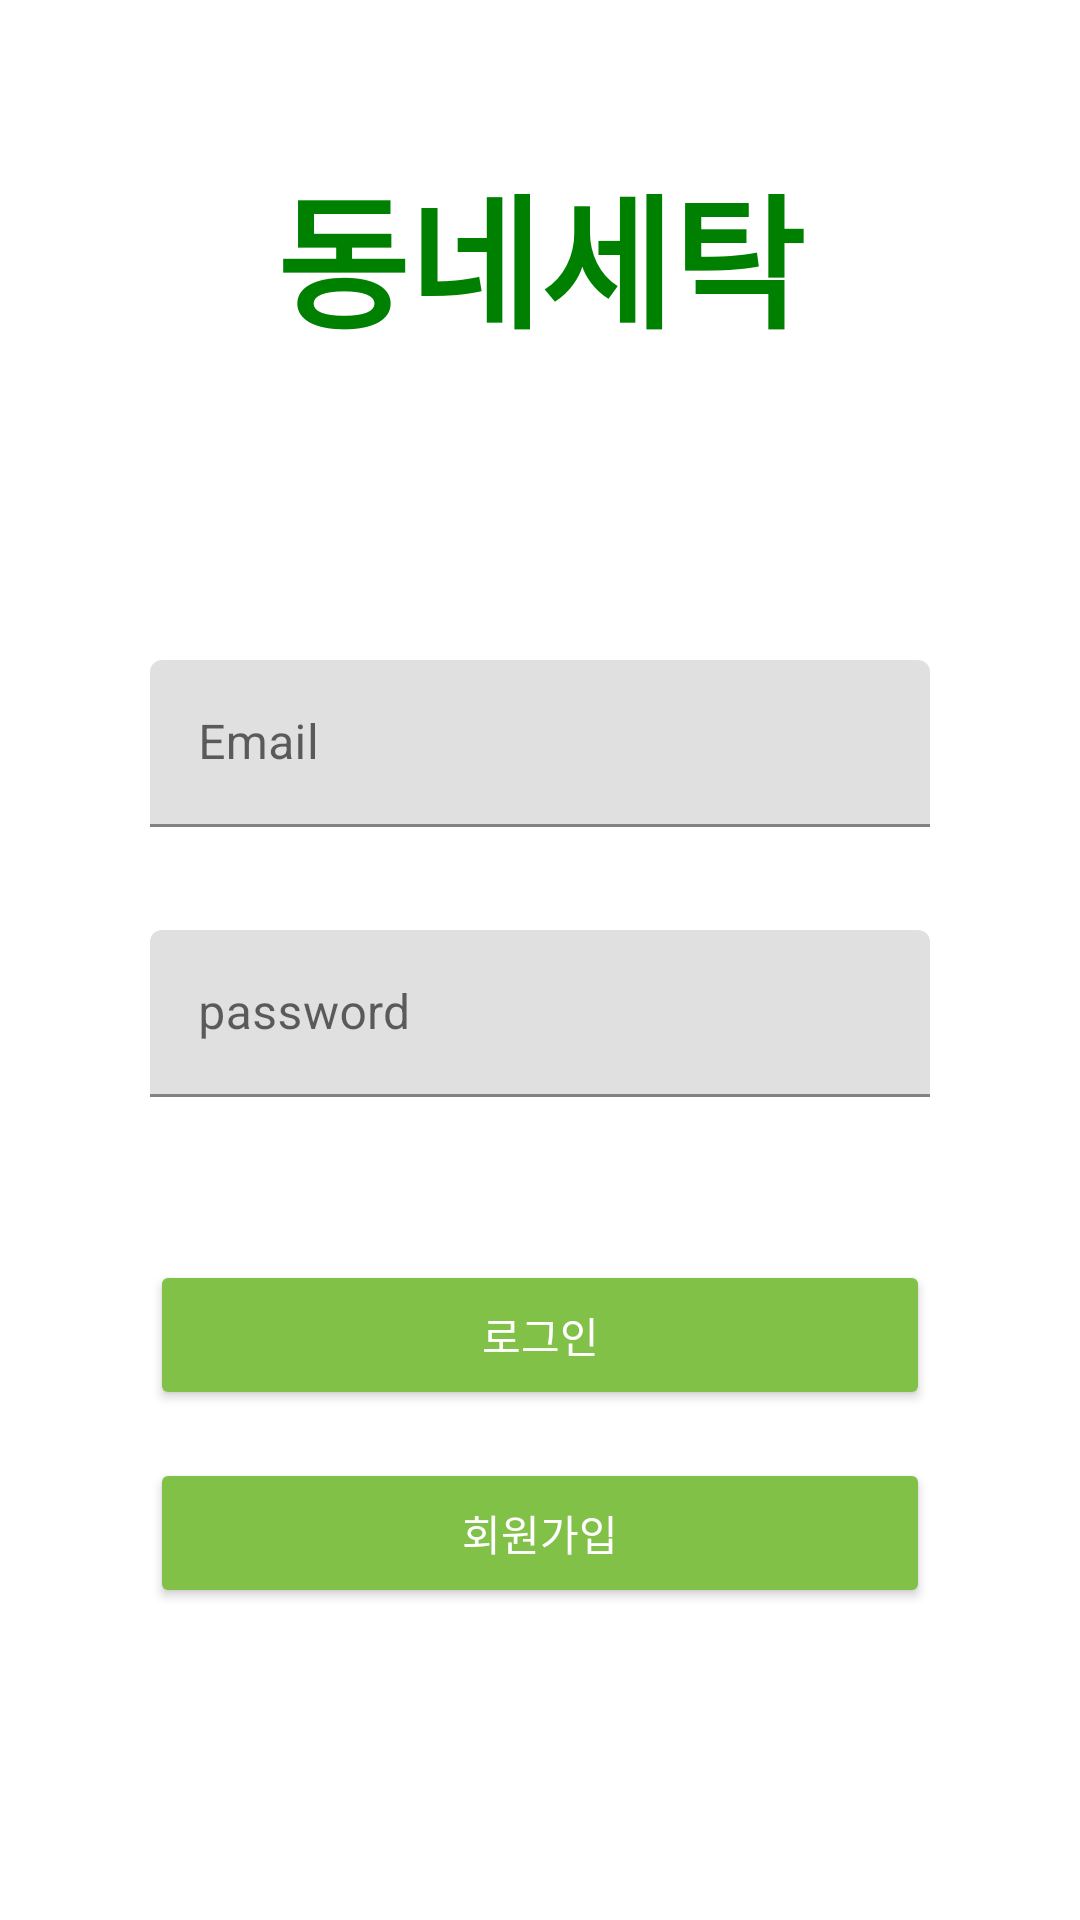

Android layout source for this screen:
<!-- AndroidManifest.xml: application theme Theme.Write -->
<!-- res/layout/activity_login.xml -->
<?xml version="1.0" encoding="utf-8"?>
<LinearLayout xmlns:android="http://schemas.android.com/apk/res/android"
    xmlns:app="http://schemas.android.com/apk/res-auto"
    xmlns:tools="http://schemas.android.com/tools"
    android:layout_width="match_parent"
    android:layout_height="match_parent"
    android:paddingLeft="50dp"
    android:paddingRight="50dp"
    android:paddingTop="50dp"
    android:orientation="vertical"
    tools:context=".Activity.Login">

    <TextView
        android:layout_width="match_parent"
        android:layout_height="wrap_content"
        android:textAlignment="center"
        android:textColor="#008000"
        android:text="동네세탁"
        android:textSize="48sp"
        android:textStyle="bold"
        android:layout_marginBottom="100dp"
        tools:ignore="RtlCompat" />

    <com.google.android.material.textfield.TextInputLayout
        android:layout_width="match_parent"
        android:layout_height="60dp"
        android:layout_marginBottom="30dp"
        >
        <com.google.android.material.textfield.TextInputEditText
            android:maxLines="1"
            android:id="@+id/text_email"
            android:layout_width="match_parent"
            android:layout_height="wrap_content"
            android:hint="Email"
            >
        </com.google.android.material.textfield.TextInputEditText>

    </com.google.android.material.textfield.TextInputLayout>
    <com.google.android.material.textfield.TextInputLayout
        android:layout_width="match_parent"
        android:layout_height="60dp"
        android:layout_marginBottom="50dp">

        <com.google.android.material.textfield.TextInputEditText
            android:id="@+id/text_Pw"
            android:layout_width="match_parent"
            android:layout_height="wrap_content"
            android:hint="password"
            android:inputType="textPassword"
            android:maxLines="1"></com.google.android.material.textfield.TextInputEditText>
    </com.google.android.material.textfield.TextInputLayout>

    <Button
        android:id="@+id/btn_Login"
        android:layout_width="match_parent"
        android:layout_height="50dp"
        android:layout_marginBottom="16dp"
        android:text="로그인"
        android:backgroundTint="#81c147"
        android:textColor="@color/white"
        />
    <Button
        android:id="@+id/btn_Regist"
        android:layout_width="match_parent"
        android:layout_height="50dp"
        android:backgroundTint="#81c147"
        android:text="회원가입"
        android:textColor="@color/white"
        />
</LinearLayout>
<!-- resources referenced by this layout -->
<resources>
  <style name="Theme.Write" parent="Theme.MaterialComponents.DayNight.NoActionBar">
          
          <item name="colorPrimary">#008000</item>
          <item name="colorPrimaryVariant">#008000</item>
          <item name="colorOnPrimary">@color/white</item>
          
          <item name="colorSecondary">@color/teal_200</item>
          <item name="colorSecondaryVariant">@color/teal_700</item>
          <item name="colorOnSecondary">@color/black</item>
          
          <item name="android:statusBarColor" tools:targetApi="l">?attr/colorPrimaryVariant</item>
          
  
      </style>
  <!-- not gathered from this repository: default colours our renderer supplied (Android Studio template values) -->
  <color name="teal_200">#FF03DAC5</color>
  <color name="teal_700">#FF018786</color>
  <color name="black">#FF000000</color>
  <color name="white">#FFFFFFFF</color>
</resources>
